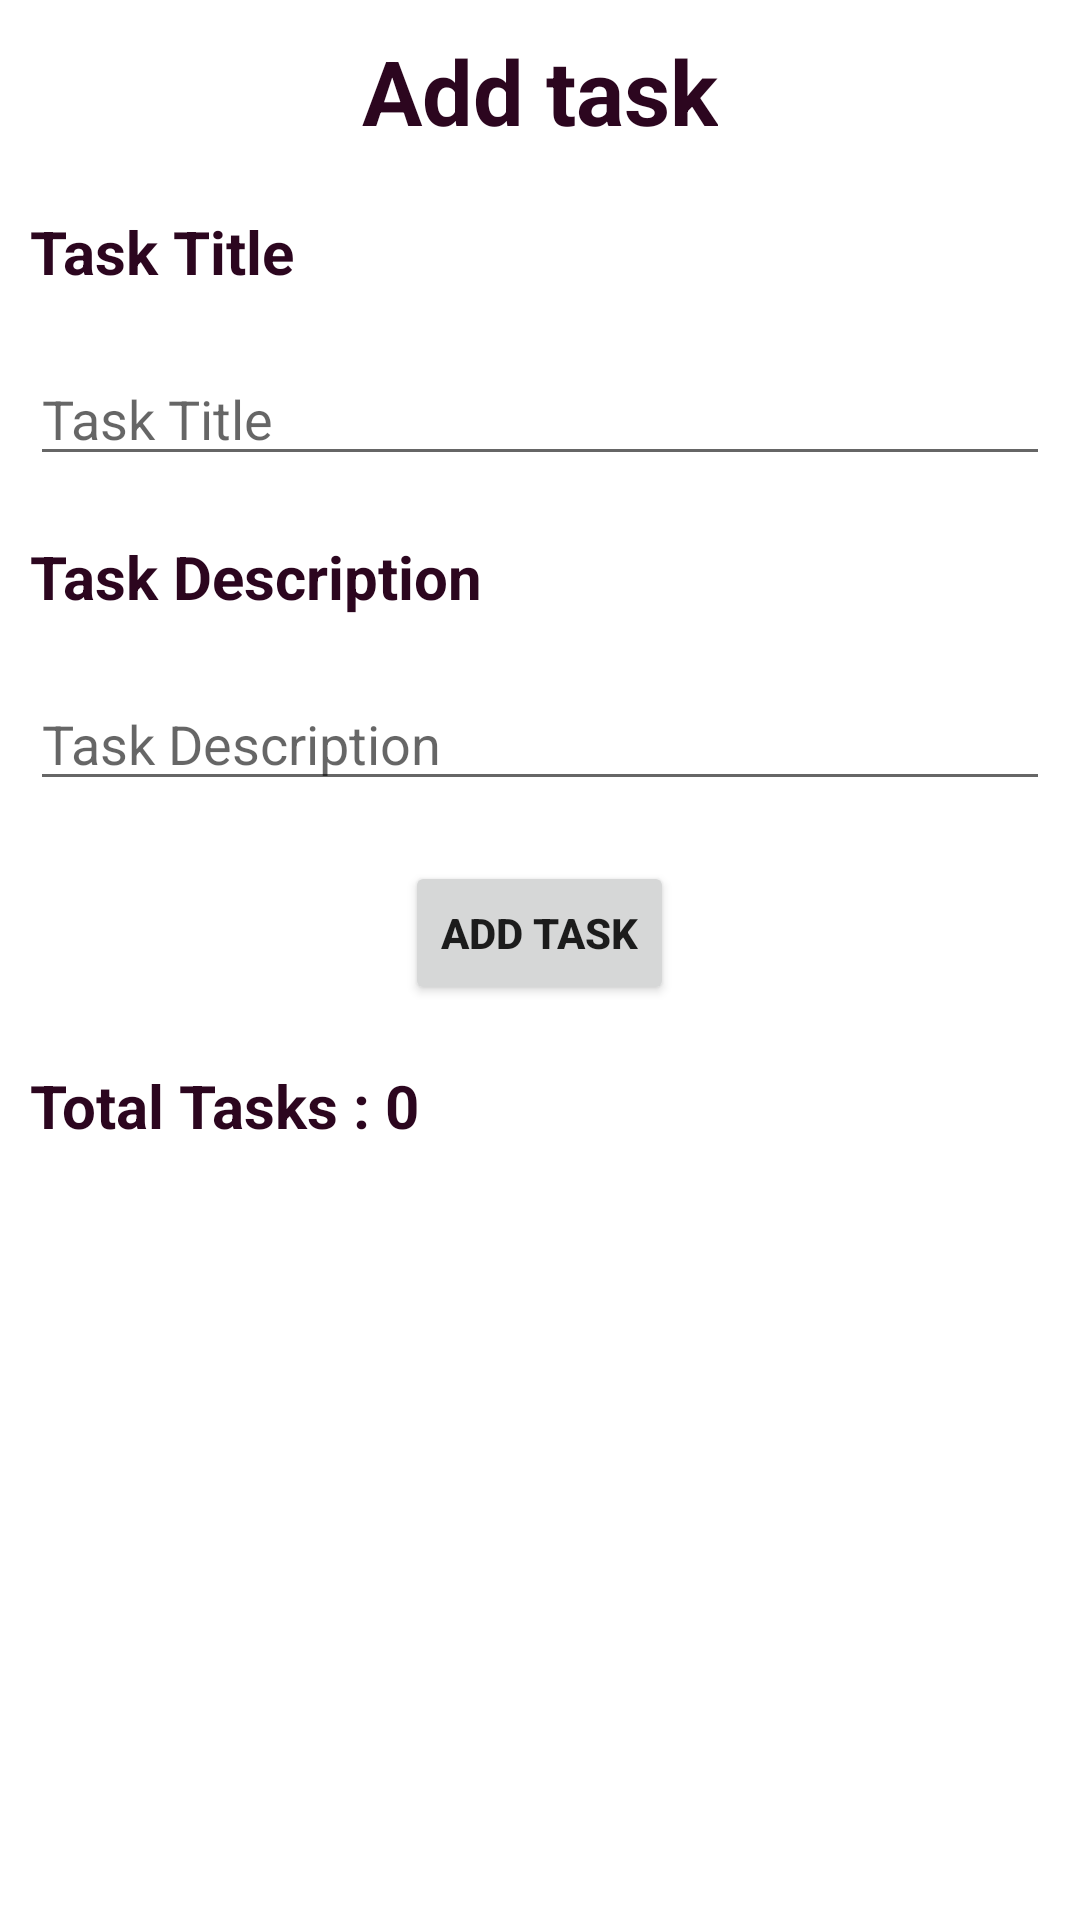

Layout XML and referenced resources for this Android screen:
<!-- AndroidManifest.xml: application theme Theme.TaskMaster -->
<!-- res/layout/activity_add.xml -->
<?xml version="1.0" encoding="utf-8"?>
<LinearLayout
    xmlns:android="http://schemas.android.com/apk/res/android"
    xmlns:app="http://schemas.android.com/apk/res-auto"
    xmlns:tools="http://schemas.android.com/tools"
    android:layout_width="match_parent"
    android:layout_height="match_parent"
    tools:context=".UI.AddActivity"
    android:orientation="vertical">

    <TextView
        android:id="@+id/addTaskView"
        android:layout_width="wrap_content"
        android:layout_height="wrap_content"
        android:layout_gravity="center_horizontal"
        android:layout_margin="10dp"
        android:text="@string/lbl_add_task"
        android:textColor="#2C061F"
        android:textStyle="bold"
        android:textSize="30sp"/>

    <TextView
        android:id="@+id/taskTitleView"
        android:layout_width="wrap_content"
        android:layout_height="wrap_content"
        android:textStyle="bold"
        android:textSize="20sp"
        android:layout_margin="10dp"
        android:text="@string/lbl_task_title"
        android:textColor="#2C061F"
        />
    <EditText
        android:id="@+id/taskTitleEditTxt"
        android:layout_width="match_parent"
        android:layout_height="wrap_content"
        android:hint="@string/lbl_task_title"
        android:layout_margin="10dp"
        />

    <TextView
        android:id="@+id/taskDescriptionView"
        android:layout_width="wrap_content"
        android:layout_height="wrap_content"
        android:text="@string/lbl_task_description"
        android:textStyle="bold"
        android:textSize="20sp"
        android:layout_margin="10dp"
        android:textColor="#2C061F"
        />
    <EditText
        android:id="@+id/taskDescriptionEditTxt"
        android:layout_width="match_parent"
        android:layout_height="wrap_content"
        android:hint="@string/lbl_task_description"
        android:layout_margin="10dp"

        />

    <Button
        android:id="@+id/addButton"
        android:layout_width="wrap_content"
        android:layout_height="wrap_content"
        android:layout_gravity="center_horizontal"
        android:layout_margin="10dp"
        android:text="@string/lbl_add_task"
        android:textStyle="bold" />

    <TextView
        android:id="@+id/totalTasksView"
        android:layout_width="wrap_content"
        android:layout_height="wrap_content"
        android:text="@string/lbl_total_tasks"
        android:textStyle="bold"
        android:textSize="20sp"
        android:layout_margin="10dp"
        android:textColor="#2C061F"
        />
</LinearLayout>
<!-- resources referenced by this layout -->
<resources>
  <string name="lbl_add_task">Add task</string>
  <string name="lbl_task_description">Task Description</string>
  <string name="lbl_task_title">Task Title</string>
  <string name="lbl_total_tasks">Total Tasks : 0</string>
  <style name="Theme.TaskMaster" parent="Theme.MaterialComponents.DayNight.DarkActionBar">
          
          <item name="colorPrimary">@color/purple_500</item>
          <item name="colorPrimaryVariant">@color/purple_700</item>
          <item name="colorOnPrimary">@color/white</item>
          
          <item name="colorSecondary">@color/teal_200</item>
          <item name="colorSecondaryVariant">@color/teal_700</item>
          <item name="colorOnSecondary">@color/black</item>
          
          <item name="android:statusBarColor" tools:targetApi="l">?attr/colorPrimaryVariant</item>
          
      </style>
  <color name="purple_500">#0093AB</color>
  <color name="purple_700">#0093AB</color>
  <color name="white">#FFFFFFFF</color>
  <color name="teal_200">#FF03DAC5</color>
  <color name="teal_700">#FF018786</color>
  <color name="black">#FF000000</color>
</resources>
